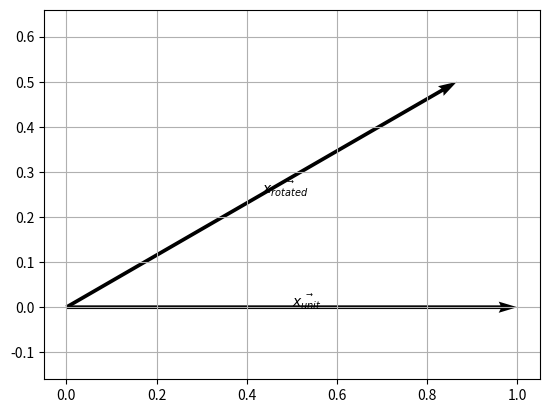

Generate this figure with matplotlib:
import numpy as np
import matplotlib.pyplot as plt



mat_A = np.array([
    [9, 7, 0, 8],
    [0.5, -2, 6, 1],
    [0, 0, -1, 6],
    [5, 3**0.5, np.pi, -4]
])



mat_A



mat_A.shape



mat_22_0 = np.array([
    [1, 1],
    [1, 1]
])



mat_22_0



mat_22_0.shape



mat_22_1 = np.array([
    [1, 1],
    [1, 1]
])



mat_22_2 = np.array([
    [1, 1],
    [1, 2]
])



mat_23 = np.array([
    [1, 1, 1],
    [1, 1, 1]
])



mat_23.shape



assert np.array_equal(mat_22_0, mat_22_1) 



assert not np.array_equal(mat_22_0, mat_22_2)



assert not np.array_equal(mat_22_0, mat_23)



mat_A_33 = np.array([
    [2, -1, 3],
    [0, 4, 6],
    [-6, 10, -5],
])



mat_B_33 = np.array([
    [4, 7, -8],
    [9, 3, 5],
    [1, -1, 2],
])



mat_A_33 + mat_B_33



try:
    mat_A_33 + mat_22_0
except ValueError as e:
    print(e)
else:
    assert True, "Raise expected"



mat_A = np.array([
    [2, -3],
    [4, -1],
])



5 * mat_A



mat_A.T



mat_A = np.array([
    [4, 7],
    [3, 5],
])

vec_x = np.array(
    [9,
     6])

mat_A @ vec_x



mat_A = np.array([
    [4, 7],
    [3, 5],
])



mat_B = np.array([
    [9, -2],
    [6, 8],
])



mat_A @ mat_B



theta_a_deg = 30
theta_a_rad = np.deg2rad(theta_a_deg)
c = np.cos(theta_a_rad)
s = np.sin(theta_a_rad)
rotation_array = np.array(
    [
        [c, -s],
        [s, c],
    ]
)

x_unit_array = np.array([1, 0])

rotated_x_unit_array = np.dot(rotation_array, x_unit_array)
print('rotated x =\n', rotated_x_unit_array)
print('rotation_array, x_unit_array =\n', rotation_array @ x_unit_array)



def draw_2dvec(x, y, x0=0, y0=0, color='k', name=None):
    plt.quiver(x0, y0, x, y, color=color, angles='xy', scale_units='xy', scale=1)
    plt.plot((x0, x0+x), (y0, y0+y), alpha=0)
    if name is not None:
        if not name.startswith('$'):
            vec_str = '$\\vec{%s}$' % name
        else:
            vec_str = name
        plt.text(0.5 * x + x0, 0.5 * y + y0, vec_str)



draw_2dvec(*x_unit_array, name=r'$\vec{x_{unit}}$')
draw_2dvec(*rotated_x_unit_array, name=r'$\vec{x_{rotated}}$')

plt.grid(True)

plt.axis('equal')
plt.show()





# stackoverfow.com/a/24634221
import os
os.system("printf '\a'");



